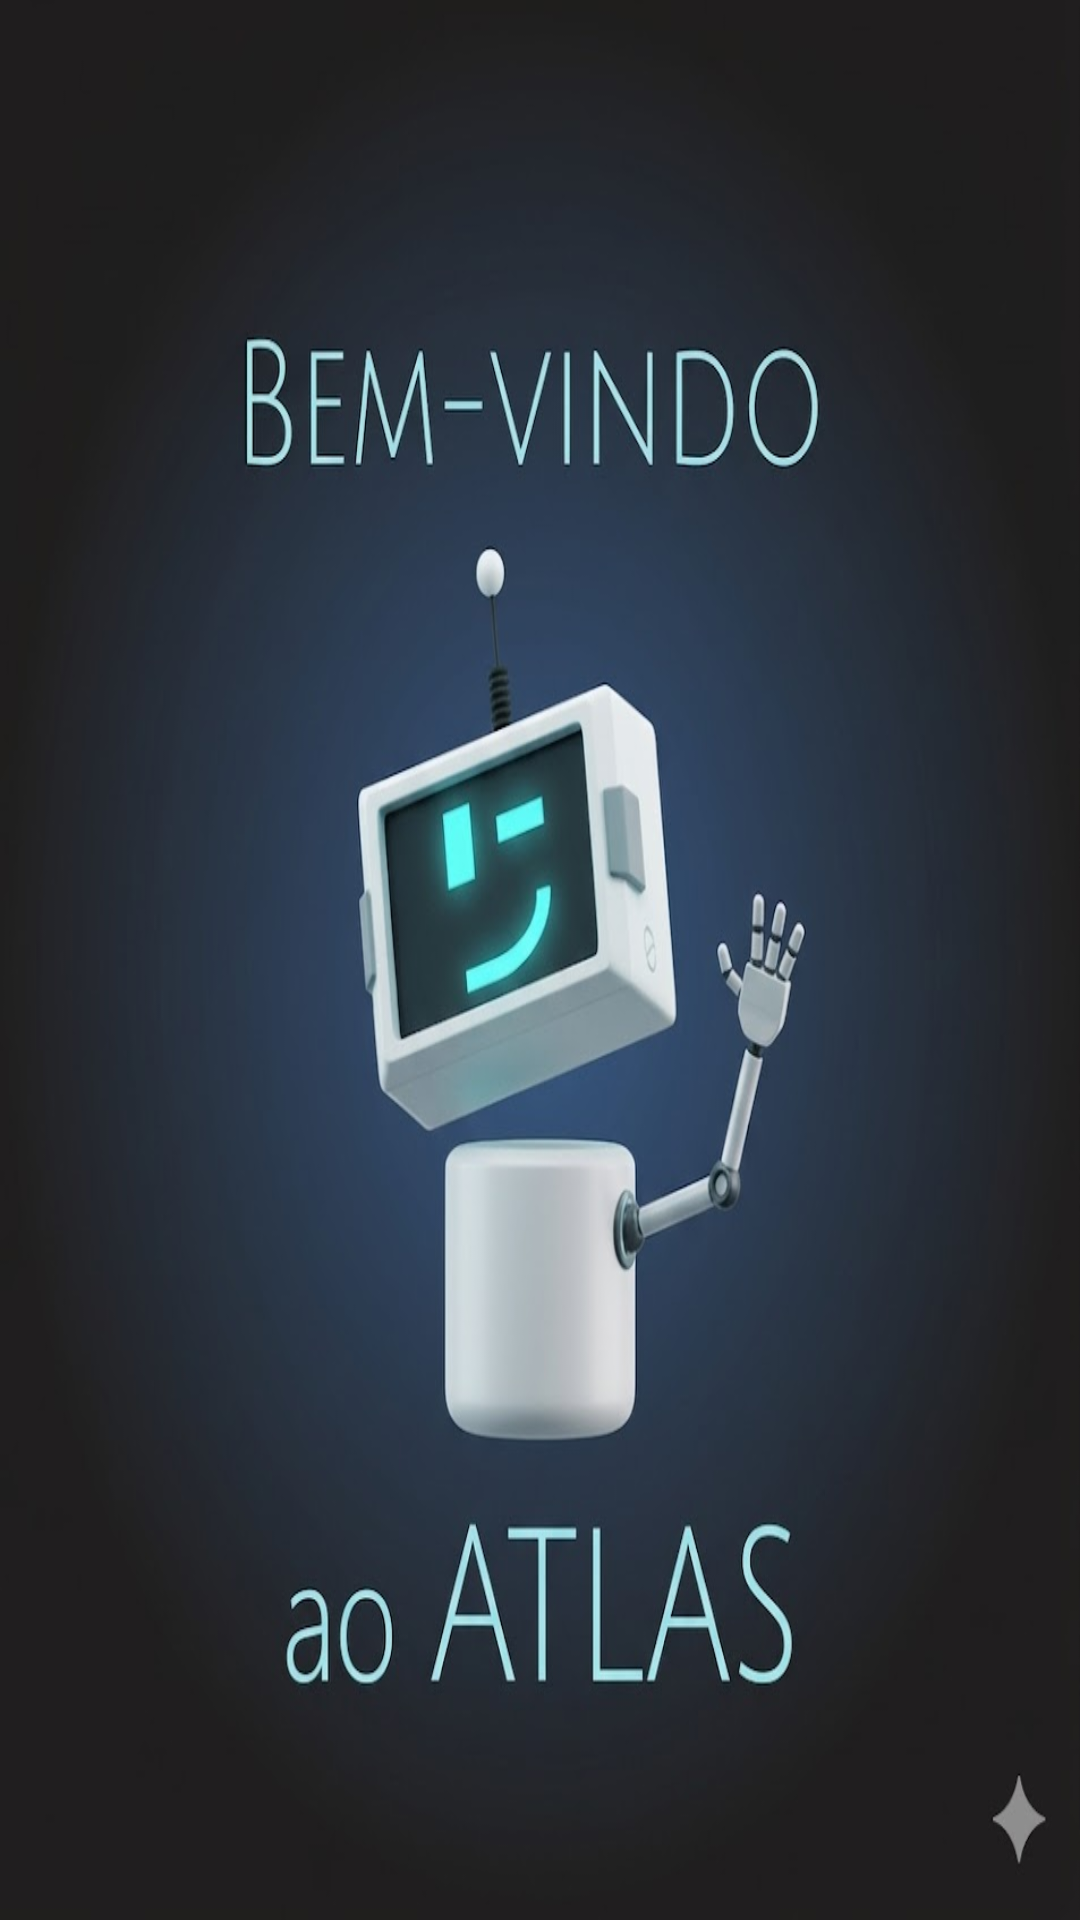

Reconstruct the res/layout file that produces this screen, plus the resources it refers to.
<!-- AndroidManifest.xml: application theme Theme.MeuAppNovo -->
<!-- res/layout/activity_mainboasvindas.xml -->
<?xml version="1.0" encoding="utf-8"?>
<RelativeLayout xmlns:android="http://schemas.android.com/apk/res/android"
    xmlns:tools="http://schemas.android.com/tools"
    android:id="@+id/main"
    android:layout_width="match_parent"
    android:layout_height="match_parent"
    android:background="@drawable/robot"
    tools:context=".Mainboasvindas">


    <Button
        android:id="@+id/button"
        android:layout_width="wrap_content"
        android:layout_height="wrap_content"
        android:layout_alignParentStart="true"
        android:layout_alignParentTop="true"
        android:layout_alignParentEnd="true"
        android:layout_alignParentBottom="true"
        android:layout_marginStart="315dp"
        android:layout_marginTop="673dp"
        android:layout_marginEnd="5dp"
        android:layout_marginBottom="10dp"
        android:backgroundTint="#1F1F1F"
        android:text="@string/mudar_tela"
        android:textColorLink="#100000"
        tools:ignore="VisualLintButtonSize" />
</RelativeLayout>
<!-- resources referenced by this layout -->
<resources>
  <!-- drawable robot: png bitmap (drawable, 58121 bytes) -->
</resources>
